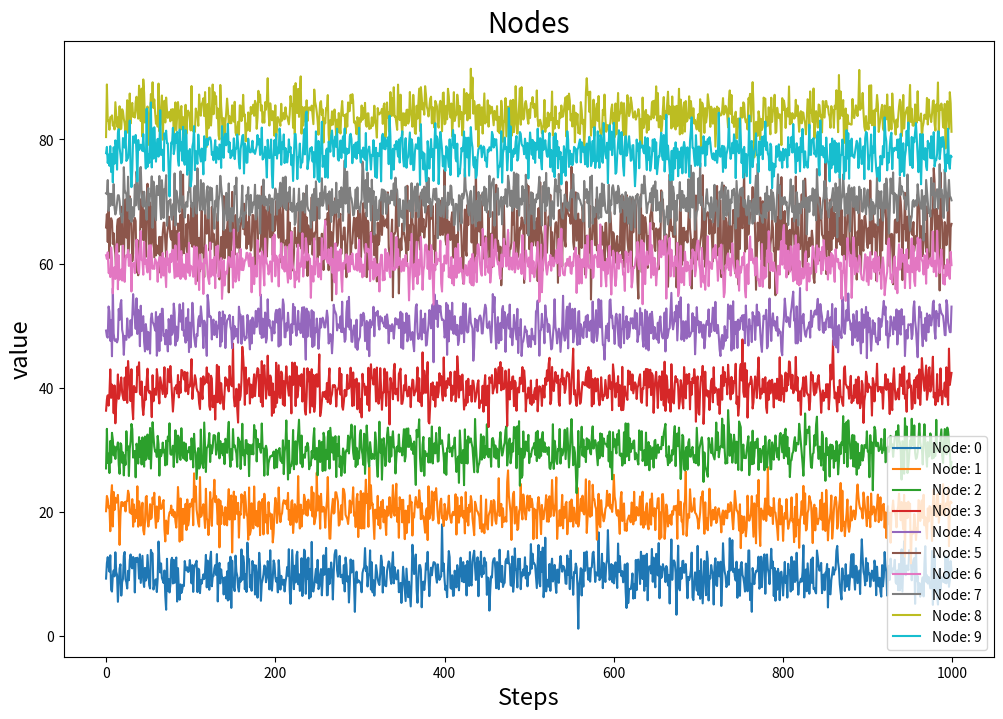

The matplotlib source for this figure:
import numpy as np
import matplotlib.pyplot as plt

# Define node parameters
nodes = {
    'Node 1': {'mean': 10, 'variance': 5},
    'Node 2': {'mean': 20, 'variance': 5},
    'Node 3': {'mean': 30, 'variance': 5},
    'Node 4': {'mean': 40, 'variance': 5},
    'Node 5': {'mean': 50, 'variance': 5},
    'Node 6': {'mean': 65, 'variance': 15},
    'Node 7': {'mean': 60, 'variance': 5},
    'Node 8': {'mean': 70, 'variance': 5},
    'Node 9': {'mean': 84, 'variance': 5},
    'Node 10': {'mean': 78, 'variance': 5}
}

# Parameters
N = len(nodes)  # number of nodes
T = 1000

# Extract means and variances of nodes
true_means = np.array([nodes[node]['mean'] for node in nodes])
true_variances = np.array([nodes[node]['variance'] for node in nodes])

# Generate latency data for all nodes
def generate_all_iid(means, T, variances):
    all_latencies = []
    for mean, variance in zip(means, variances):
        latencies = np.random.normal(loc=mean, scale=np.sqrt(variance), size=T)
        all_latencies.append(latencies)
    return np.array(all_latencies)

all_latencies = generate_all_iid(true_means, T, true_variances)
all_latencies_means = np.mean(all_latencies, axis=1)

plt.figure(figsize=(12, 8))
for i in range(10):
    plt.plot(all_latencies[i, :], label=f"Node: {i}")
plt.xlabel('Steps', fontsize=17)
plt.ylabel('value', fontsize=17)
plt.legend()
plt.title(f'Nodes', fontsize=20)
plt.show()